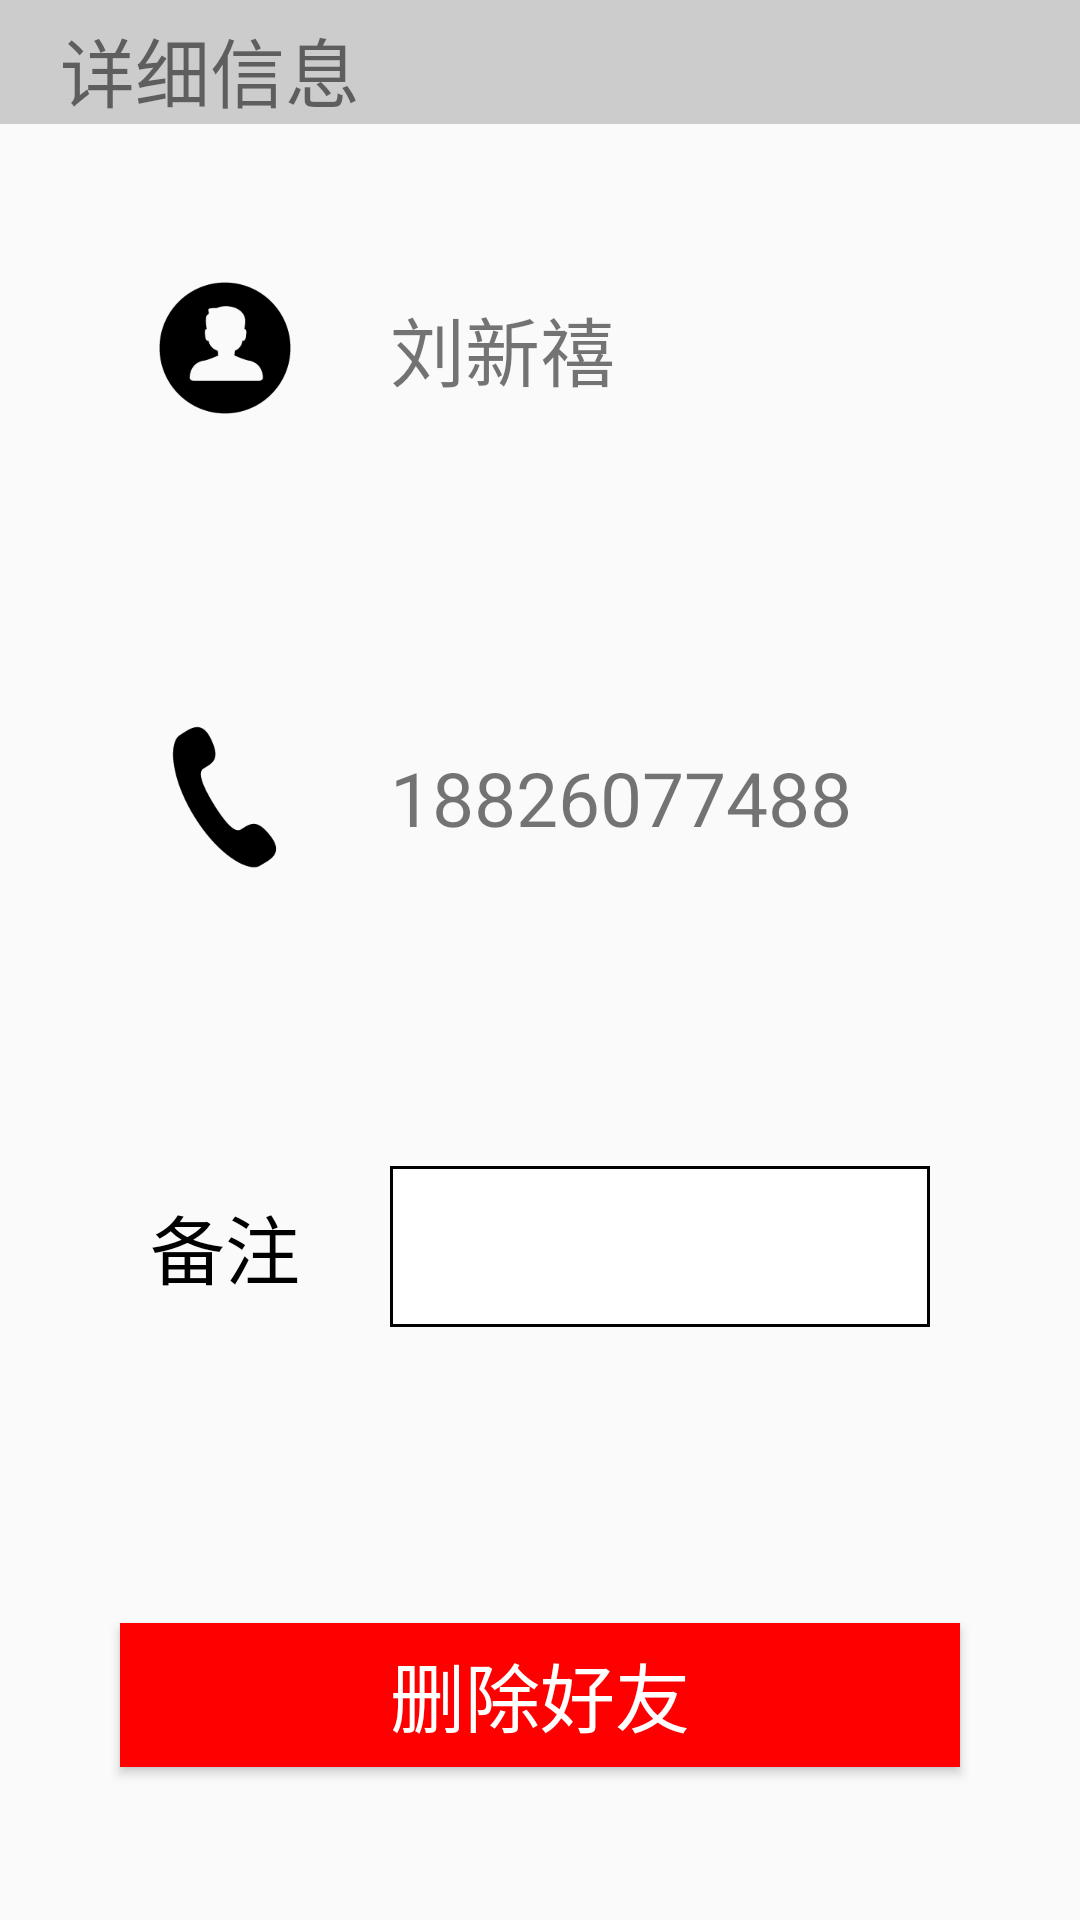

Reconstruct the res/layout file that produces this screen, plus the resources it refers to.
<!-- AndroidManifest.xml: application theme AppTheme -->
<!-- res/layout/activity_details.xml -->
<?xml version="1.0" encoding="utf-8"?>
<LinearLayout xmlns:android="http://schemas.android.com/apk/res/android"
    android:orientation="vertical"
    android:layout_width="match_parent"
    android:layout_height="match_parent">
    <TextView
        android:layout_width="match_parent"
        android:layout_height="wrap_content"
        android:text="详细信息"
        android:textSize="25sp"
        android:background="#cccccc"
        android:paddingTop="5dp"
        android:paddingLeft="20dp"
        />
    <LinearLayout
        android:layout_width="match_parent"
        android:layout_height="0dp"
        android:layout_weight="1"
        android:orientation="horizontal"
        android:gravity="center_vertical">
        <ImageView
            android:layout_width="50dp"
            android:layout_height="50dp"
            android:src="@drawable/name"
            android:layout_marginLeft="50dp"
            android:scaleType="centerCrop"
            />
        <TextView
            android:id="@+id/name"
            android:layout_width="wrap_content"
            android:layout_height="wrap_content"
            android:text="刘新禧"
            android:textSize="25sp"
            android:layout_marginLeft="30dp"
            />

    </LinearLayout>
    <LinearLayout
        android:layout_width="match_parent"
        android:layout_height="0dp"
        android:layout_weight="1"
        android:orientation="horizontal"
        android:gravity="center_vertical">
        <ImageView
            android:layout_width="50dp"
            android:layout_height="50dp"
            android:src="@drawable/phone"
            android:layout_marginLeft="50dp"
            android:scaleType="centerCrop"
            />
        <TextView
            android:id="@+id/phoneNumber"
            android:layout_width="wrap_content"
            android:layout_height="wrap_content"
            android:text="18826077488"
            android:textSize="25sp"
            android:layout_marginLeft="30dp"
            />

    </LinearLayout>
    <LinearLayout
        android:layout_width="match_parent"
        android:layout_height="0dp"
        android:layout_weight="1"
        android:gravity="center_vertical"
        android:orientation="horizontal">
        <TextView
            android:layout_width="wrap_content"
            android:layout_height="wrap_content"
            android:layout_marginLeft="50dp"
            android:text="备注"
            android:textSize="25sp"
            android:textColor="#000000"
            />
        <TextView
            android:id="@+id/surplus"
            android:layout_width="match_parent"
            android:layout_height="wrap_content"
            android:layout_marginLeft="30dp"
            android:textSize="25sp"
            android:layout_marginRight="50dp"
            android:background="@drawable/boder"/>

    </LinearLayout>
    <LinearLayout
        android:layout_width="match_parent"
        android:layout_height="0dp"
        android:layout_weight="1"
        android:orientation="vertical"
        android:gravity="center_vertical">
        <Button
            android:id="@+id/remove"
            android:layout_width="280dp"
            android:layout_height="wrap_content"
            android:layout_gravity="center_horizontal"
            android:text="删除好友"
            android:background="@color/colorExpenditure"
            android:textColor="#ffffff"
            android:textSize="25sp"/>

    </LinearLayout>

</LinearLayout>
<!-- resources referenced by this layout -->
<resources>
  <color name="colorExpenditure">#FF0000</color>
  <!-- drawable boder (drawable) -->
  <?xml version="1.0" encoding="utf-8"?>
  <shape xmlns:android="http://schemas.android.com/apk/res/android" >
  
      <solid android:color="#FFFFFF" />
  
      <stroke
          android:width="1dp"
          android:color="#000000" />
  
      <padding
          android:bottom="10dp"
          android:left="0.5dp"
          android:right="0.5dp"
          android:top="10dp" />
  </shape>
  <!-- drawable name: png bitmap (drawable, 4074 bytes) -->
  <!-- drawable phone: png bitmap (drawable, 3366 bytes) -->
  <style name="AppTheme" parent="Theme.AppCompat.Light.NoActionBar">
          
          <item name="colorPrimary">@color/colorPrimary</item>
          <item name="colorPrimaryDark">@color/colorPrimaryDark</item>
          <item name="colorAccent">@color/colorAccent</item>
      </style>
  <color name="colorPrimary">#3F51B5</color>
  <color name="colorPrimaryDark">#303F9F</color>
  <color name="colorAccent">#FF4081</color>
</resources>
